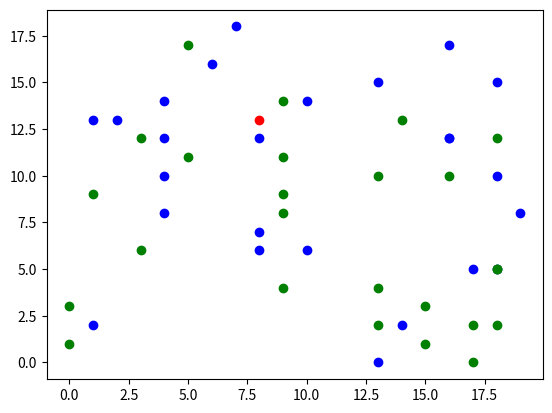

The matplotlib source for this figure:
import numpy as np
import matplotlib.pyplot as plt
import random


# User determines these things
print("---------- USER INITIALIZES ----------")
d = 2
q = 19
psi = [1] + [0]*(d-1) + [1]

print("Parameters:")
print("d="+str(d)+" q="+str(q))

print("psi(x)= ")
print(np.poly1d(psi))
print("R_q = Z_q[x]/psi(x) \tInitialize ring mod psi(x) with coefficients mod q")

s = []
for i in range(0, d):
	s.append(random.randint(0,q))

print("Secret key:")
print(np.poly1d(s))



# User determines these things
print("---------- CLOUD REQUESTS Public Key ----------")
# Cloud requests public key
a = []
e = []
for i in range(0, d):
	a.append(random.randint(0,q)) # random element on R_q
	e.append(int(np.random.normal(q, 2*q))%q) #gaussian error

print("User samples elements a-<R_q and e<-chi")
print("a:")
print(np.poly1d(a))
print("e:")
print(np.poly1d(e))

print("User generates b =  a*s+e")

# b = a*s+e
b = np.polymul(a,s)
print(b)
b = np.polyadd(b,e)
print(b)
b = (np.polydiv(b,psi))[1]%q # ensure b is Z_q[x]/psi(x)

print("b:")
print(np.poly1d(b))

print("User returns public key: tuple (a,b)")

m = 25
print("-------------- ATTACK: attacker requests a public keys m="+str(m)+" times-------------")

A = []
B = []
B_uni = []
for i in range(0, m):
	a = []
	e = []
	bu = []
	for i in range(0, d):
		a.append(random.randint(0,q)) # random element on R_q
		bu.append(random.randint(0,q)) # random element on R_q
		e.append(int(np.random.normal(q, 2*q))%q) #gaussian error

	# b = a*s+e
	b = np.polymul(a,s)
	b = np.polyadd(b,e)
	b = (np.polydiv(b,psi))[1]%q # ensure b is Z_q[x]/psi(x)

	A.append(a)
	B.append(b)
	B_uni.append(bu)

print("All (a,b)'s:")
for i in range(0,len(A)):
	print("("+str(A[i])+","+str(B[i])+")")

for i in range(0,len(A)):
	# plt.plot([A[i][0],B[i][0]], [A[i][1],B[i][1]], "k-")
	# plt.plot(A[i][0], A[i][1], "bo")
	plt.plot(B_uni[i][0], B_uni[i][1], "bo")
	plt.plot(B[i][0], B[i][1], "go")

plt.plot(s[0],s[1],"ro")
plt.show()